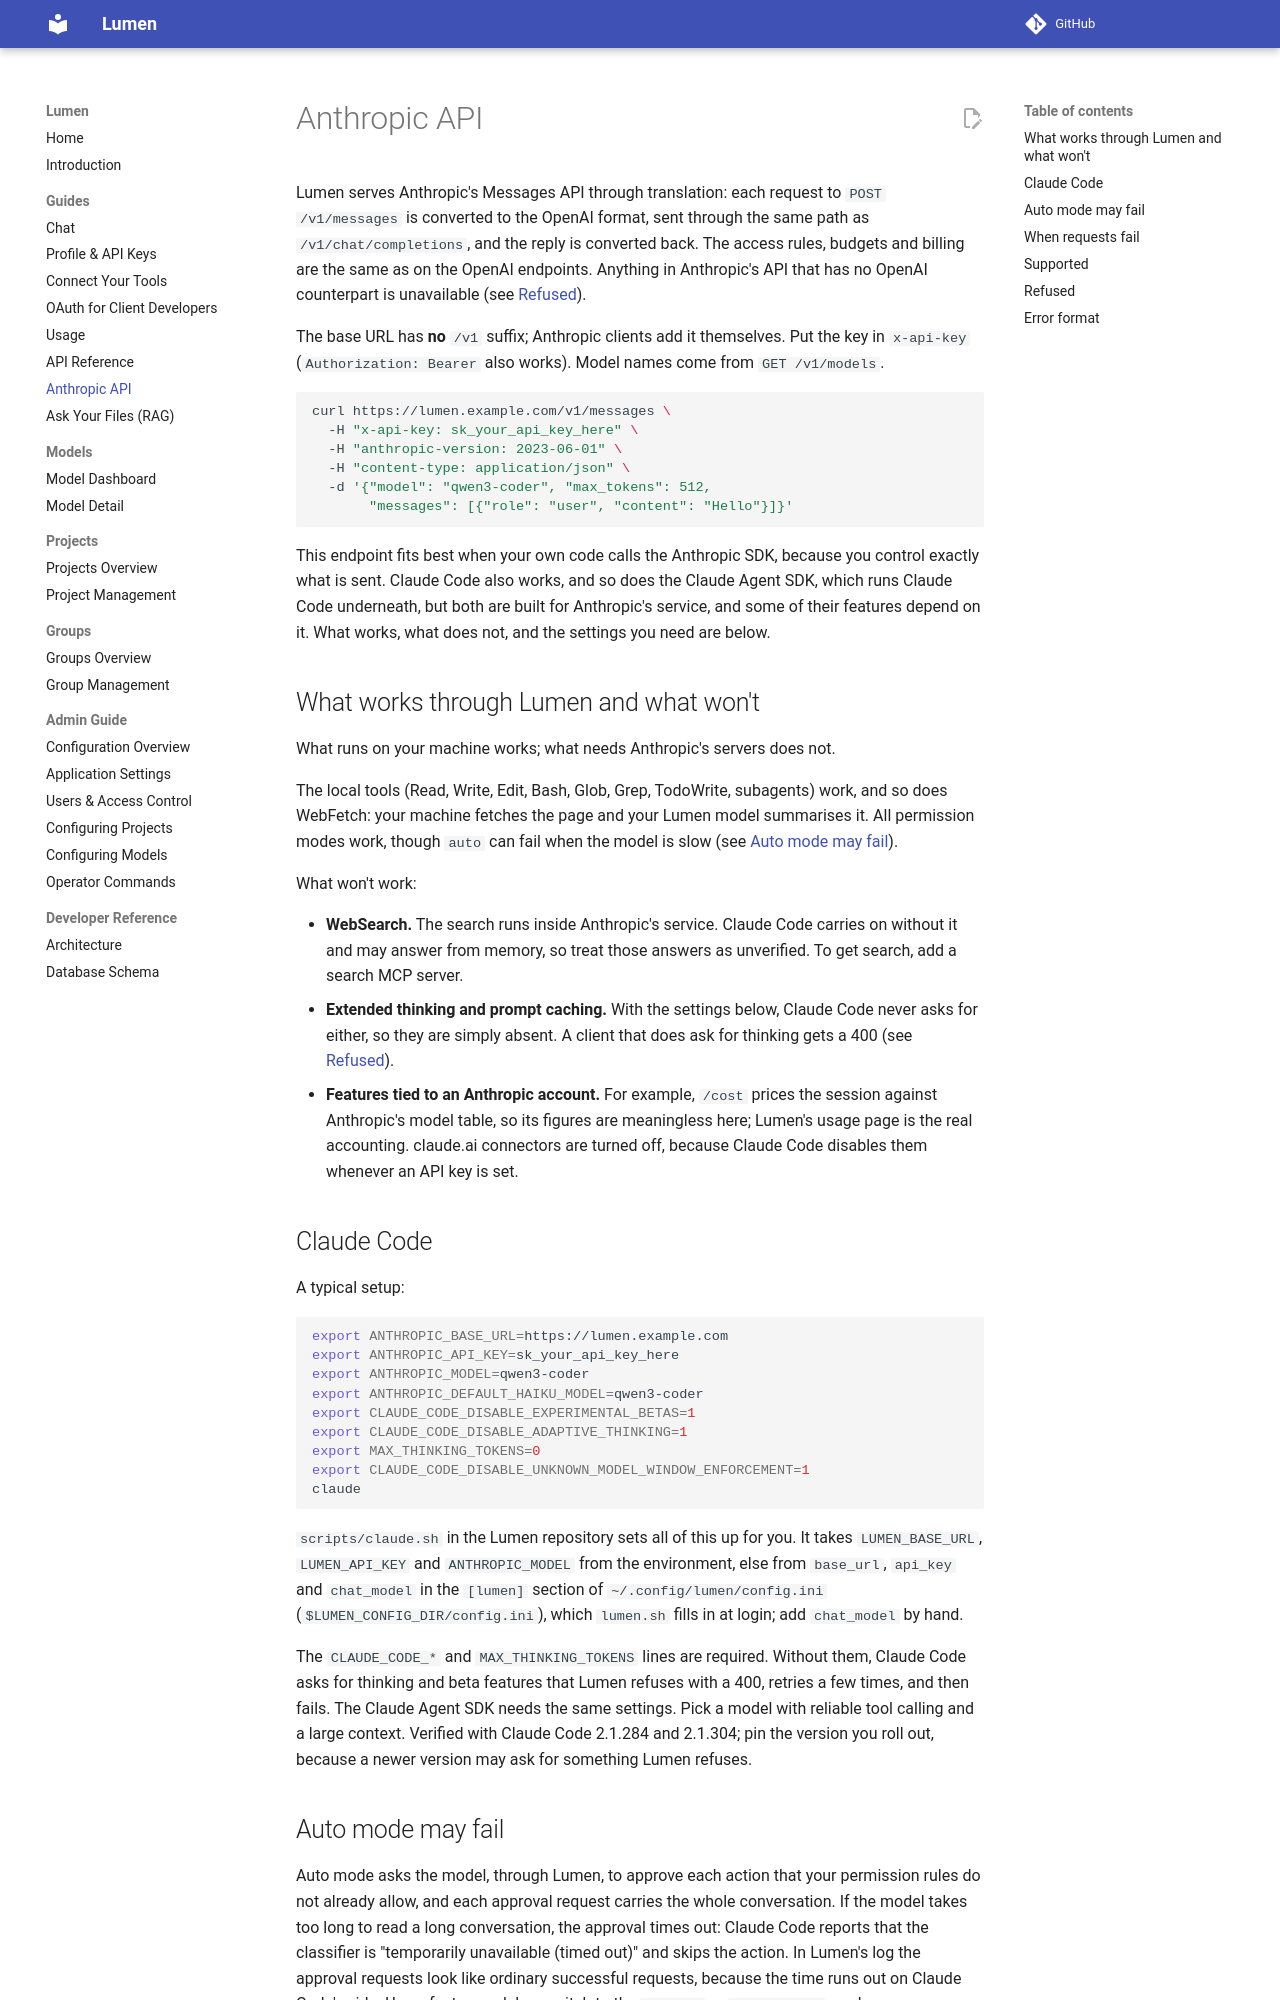

repository: ncsa/lumen · page: guides/anthropic/index.html · generator: mkdocs

# Anthropic API

Lumen serves Anthropic's Messages API through translation: each request to `POST /v1/messages` is converted to the OpenAI format, sent through the same path as `/v1/chat/completions`, and the reply is converted back. The access rules, budgets and billing are the same as on the OpenAI endpoints. Anything in Anthropic's API that has no OpenAI counterpart is unavailable (see [Refused](#refused)).

The base URL has **no** `/v1` suffix; Anthropic clients add it themselves. Put the key in `x-api-key` (`Authorization: Bearer` also works). Model names come from `GET /v1/models`.

```bash
curl https://lumen.example.com/v1/messages \
  -H "x-api-key: sk_your_api_key_here" \
  -H "anthropic-version: 2023-06-01" \
  -H "content-type: application/json" \
  -d '{"model": "qwen3-coder", "max_tokens": 512,
       "messages": [{"role": "user", "content": "Hello"}]}'
```

This endpoint fits best when your own code calls the Anthropic SDK, because you control exactly what is sent. Claude Code also works, and so does the Claude Agent SDK, which runs Claude Code underneath, but both are built for Anthropic's service, and some of their features depend on it. What works, what does not, and the settings you need are below.

## What works through Lumen and what won't

What runs on your machine works; what needs Anthropic's servers does not.

The local tools (Read, Write, Edit, Bash, Glob, Grep, TodoWrite, subagents) work, and so does WebFetch: your machine fetches the page and your Lumen model summarises it. All permission modes work, though `auto` can fail when the model is slow (see [Auto mode may fail](#auto-mode-may-fail)).

What won't work:

- **WebSearch.** The search runs inside Anthropic's service. Claude Code carries on without it and may answer from memory, so treat those answers as unverified. To get search, add a search MCP server.
- **Extended thinking and prompt caching.** With the settings below, Claude Code never asks for either, so they are simply absent. A client that does ask for thinking gets a 400 (see [Refused](#refused)).
- **Features tied to an Anthropic account.** For example, `/cost` prices the session against Anthropic's model table, so its figures are meaningless here; Lumen's usage page is the real accounting. claude.ai connectors are turned off, because Claude Code disables them whenever an API key is set.

## Claude Code

A typical setup:

```bash
export ANTHROPIC_BASE_URL=https://lumen.example.com
export ANTHROPIC_API_KEY=sk_your_api_key_here
export ANTHROPIC_MODEL=qwen3-coder
export ANTHROPIC_DEFAULT_HAIKU_MODEL=qwen3-coder
export CLAUDE_CODE_DISABLE_EXPERIMENTAL_BETAS=1
export CLAUDE_CODE_DISABLE_ADAPTIVE_THINKING=1
export MAX_THINKING_TOKENS=0
export CLAUDE_CODE_DISABLE_UNKNOWN_MODEL_WINDOW_ENFORCEMENT=1
claude
```

`scripts/claude.sh` in the Lumen repository sets all of this up for you. It takes `LUMEN_BASE_URL`, `LUMEN_API_KEY` and `ANTHROPIC_MODEL` from the environment, else from `base_url`, `api_key` and `chat_model` in the `[lumen]` section of `~/.config/lumen/config.ini` (`$LUMEN_CONFIG_DIR/config.ini`), which `lumen.sh` fills in at login; add `chat_model` by hand.

The `CLAUDE_CODE_*` and `MAX_THINKING_TOKENS` lines are required. Without them, Claude Code asks for thinking and beta features that Lumen refuses with a 400, retries a few times, and then fails. The Claude Agent SDK needs the same settings. Pick a model with reliable tool calling and a large context. Verified with Claude Code 2.1.284 and 2.1.304; pin the version you roll out, because a newer version may ask for something Lumen refuses.
